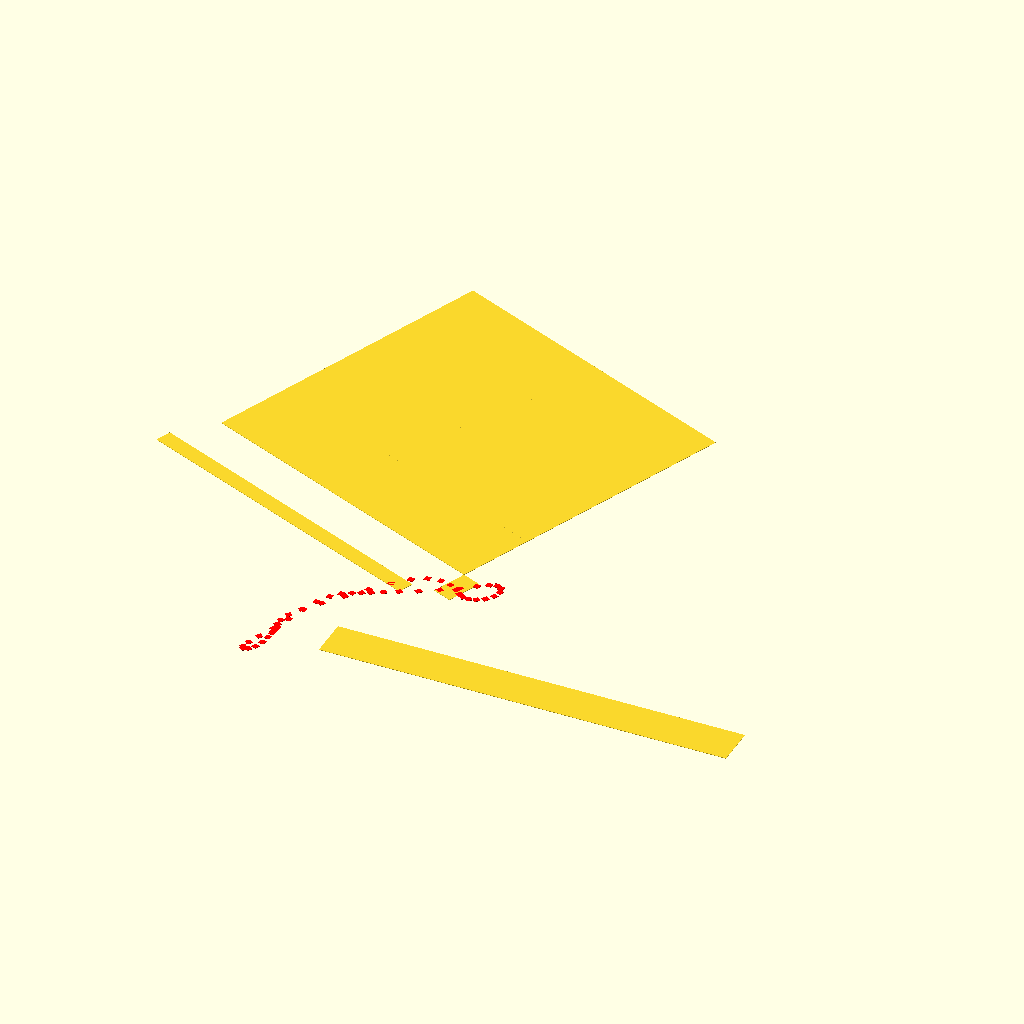
Cell 1: the model at its default parameters.
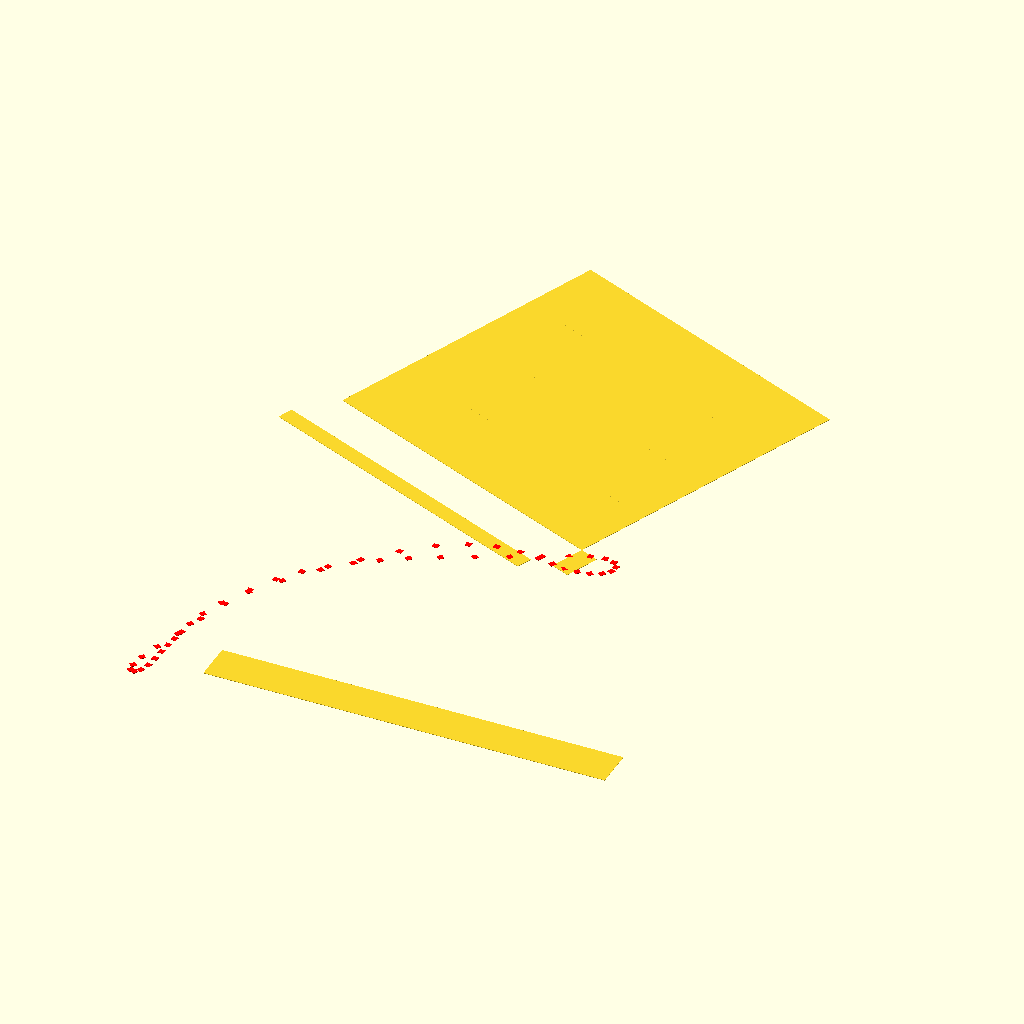
Cell 2 — bord set to 800, the other parameters unchanged.
The same orthographic view direction (rotation 55°, 0°, 25°; colour scheme Cornfield) for every cell, with the view re-fitted per cell, so scale and position can differ between cells.
Source of the model, 2021/summerdump/titUnled/titUnled.scad:
bord=400;
l=(sin(90+$t*360*17)/2+.5)*90;
r=(sin($t*360*7)/2+.5)*-45;
translate([bord+sin(-90+l)*bord,cos(-90+l)*bord])rotate(r)
{
    mirror([1,0,0])square([800,190]);
   translate([-0,190])   mirror([1,0,0])square([800,190]);
    translate([-0,190*2])  mirror([1,0,0])square([800,190]);
   translate([-0,190*3])   mirror([1,0,0])square([800,190]);
    
     translate([-50,-150])   mirror([1,0,0])square([800,40]);

   mirror([0,1])square([50,90]);
}


translate([180+50,0]) square ([1000,100]);


for(t=[0:1/50 :1]){
l=(sin(90+t*360*17)/2+.5)*90;
r=(sin(t*360*7)/2+.5)*-45;
translate([bord+sin(-90+l)*bord,cos(-90+l)*bord])rotate(r)
{
  *  mirror([1,0,0])square([800,190]);
  * translate([-0,190])   mirror([1,0,0])square([800,190]);
  *  translate([-0,190*2])  mirror([1,0,0])square([800,190]);
  * translate([-0,190*3])   mirror([1,0,0])square([800,190]);
    
   *  translate([-50,-150])   mirror([1,0,0])square([800,40]);

  color("red") translate([50,90])  mirror([0,1])translate([50,90]) square(14);
}
}
Parameter table extracted from the source (name, type, default, range or options):
bord: number, default 400
